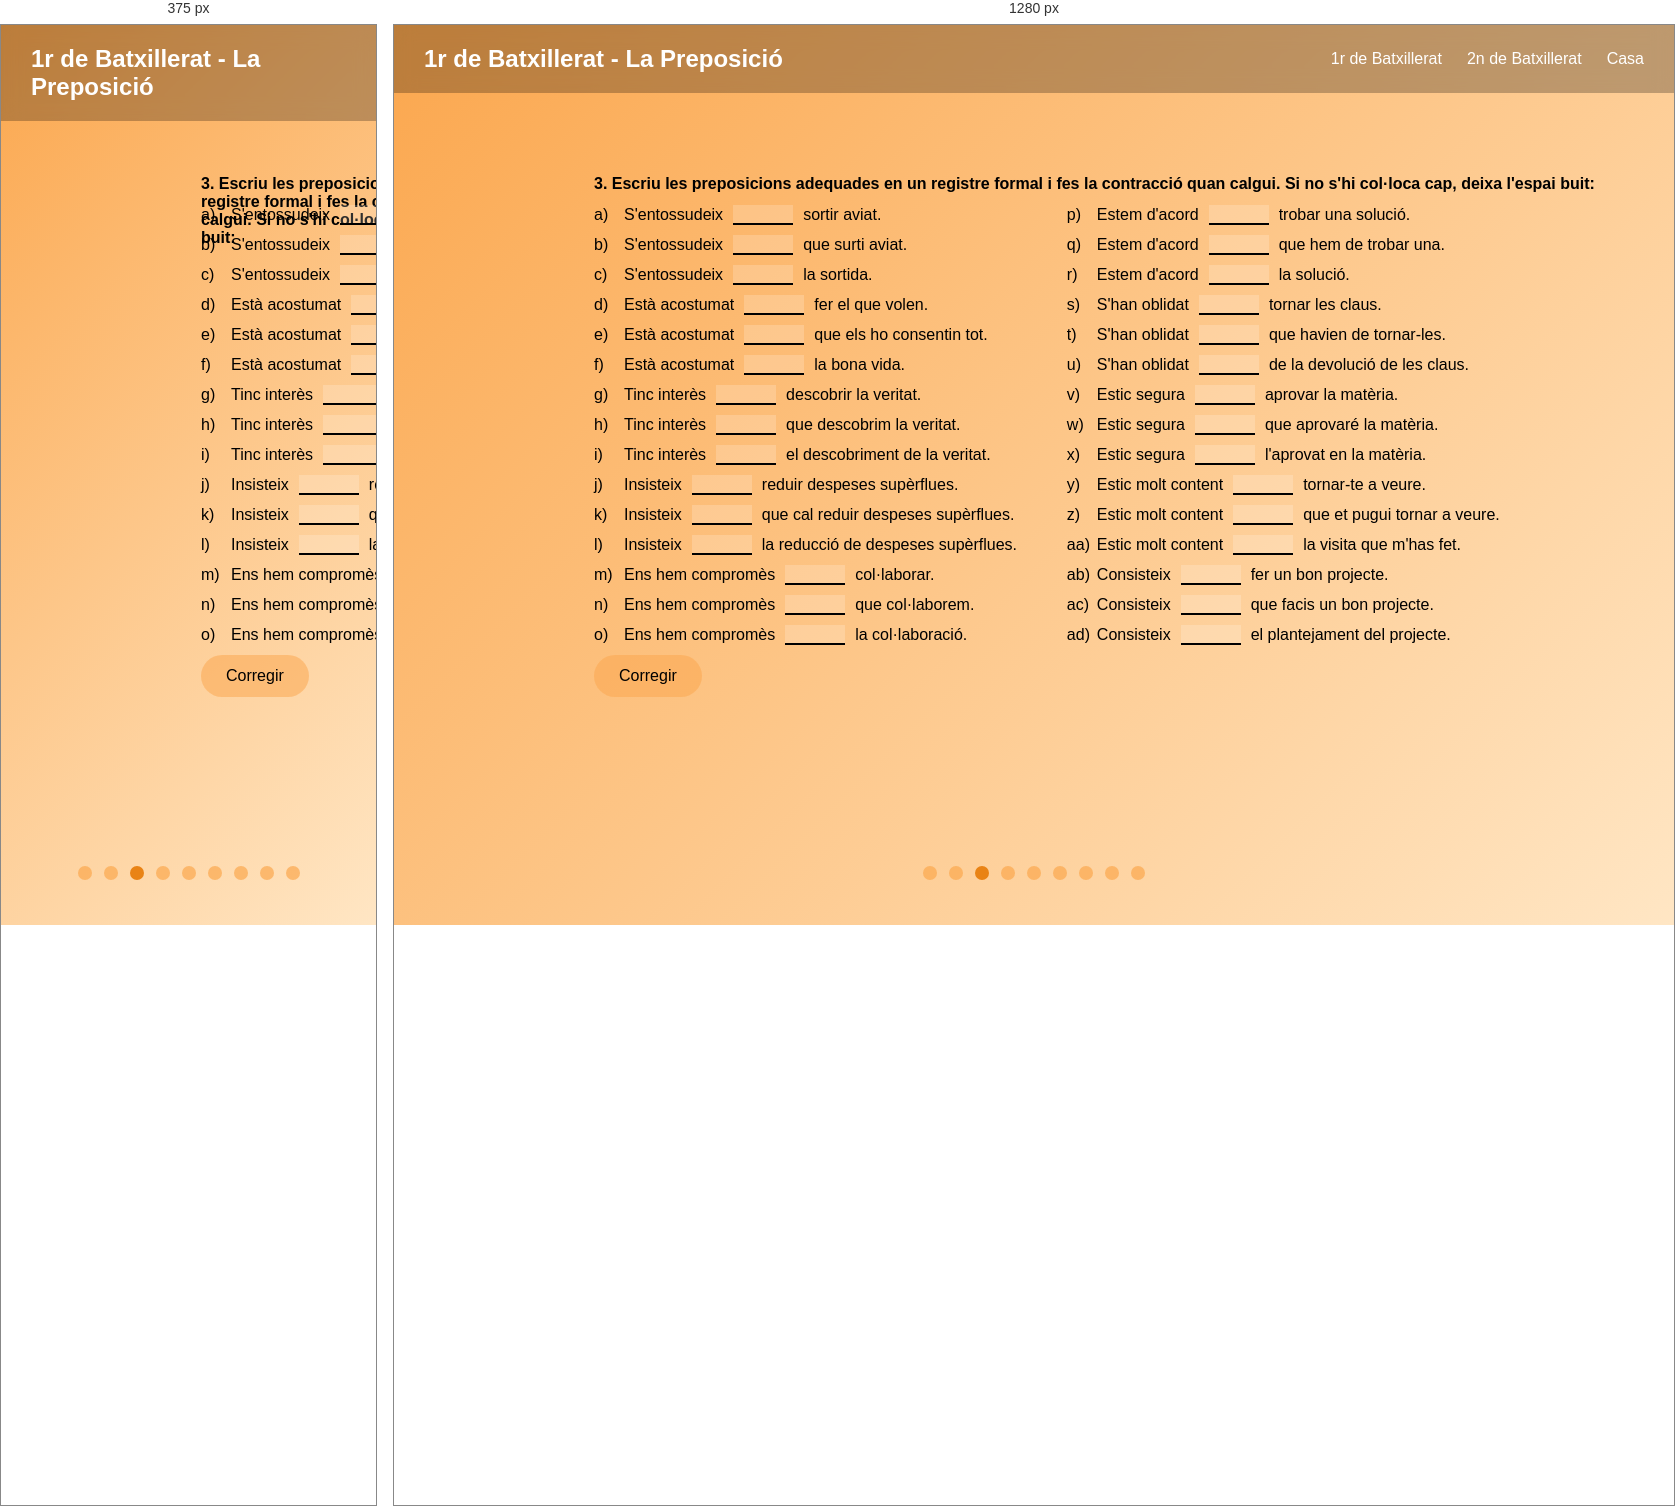
Rendered at 375 px and 1280 px, left to right.

<!-- file: primer_6.03.html -->
<!DOCTYPE html>
<html lang="es">
<head>
  <link rel="stylesheet" href="style.css">
  <meta charset="UTF-8">
  <title>1r de Batxillerat - La Preposició</title>

  <style>
    html, body {
        overflow-x: hidden;
    }

    body {
        margin: 0;
        position: relative;
    }

    .tabla {
        position: absolute;
        top: 180px;
        left: 200px;
        display: grid; 
        grid-template-columns: 1fr 1fr; 
        column-gap: 40px;
        counter-reset: letra;
    }
    .lista {
        list-style: none;
        padding-left: 0px;
    }

    .lista li {
        counter-increment: letra;
        display: flex;
        align-items: center;
        margin-bottom: 10px;
        font-size: 16px;
    }

    .lista li::before {
        content: counter(letra, lower-alpha) ") ";
        width: 30px;
    }


    .lista li span {
        width: max-content;
    }

    .lista input {
        border: none;
        border-bottom: 2px solid black;
        background-color: rgba(255, 255, 255, 0.184);
        outline: none;
        width: 60px;
        font-size: 16px;
        margin-left: 10px;
        margin-right: 10px;
    }

    .botones {
        display: flex;
        gap: 20px;
        position: absolute;
        top: 630px;
        left: 200px;
        justify-content: flex-start;
        align-self: flex-start;
    }

    .botones button {
        padding: 12px 25px;
        font-size: 1rem;
        border: none;
        border-radius: 30px;
        background: #fba74e84;
        color: #000000;
        cursor: pointer;
        transition: transform 0.2s, box-shadow 0.2s;
        margin-right: 30px;
    }

    .botones button:hover {
        transform: translateY(-3px);
        box-shadow: 0 10px 20px rgba(0,0,0,0.2);
    }

    .indice {
        position: fixed;
        bottom: 5%;
        left: 50%;
        display: flex;
        transform: translateX(-50%);
        gap: 12px;
    }

    .pag_diferent {
        width: 14px;
        height: 14px;
        border-radius: 50%;
        background-color: #fba74eb2;
        display: inline-block;
        transition: 0.2s;
    }

    .pag_diferent:hover {
        background-color: #fba74e;
        transform: scale(1.15);
    }

    .pag_actual {
        width: 14px;
        height: 14px;
        border-radius: 50%;
        background-color: #e98315;
        cursor: default;
    }
  </style>
</head>

<body>
    <div class="indice">
        <a href="primer_6.01.html" class="pag_diferent"></a>
        <a href="primer_6.02.html" class="pag_diferent"></a>
        <span class="pag_actual"></span>
        <a href="primer_6.04.html" class="pag_diferent"></a>
        <a href="primer_6.05.html" class="pag_diferent"></a>
        <a href="primer_6.06.html" class="pag_diferent"></a>
        <a href="primer_6.07.html" class="pag_diferent"></a>
        <a href="primer_6.08.html" class="pag_diferent"></a>
        <a href="primer_6.09.html" class="pag_diferent"></a>
    </div>
  <nav class="navbar2">
        <div class="logo">1r de Batxillerat - La Preposició</div>
        <ul class="menu" id="menu">
            <li><a href="index_primer.html">1r de Batxillerat</a></li>
            <li><a href="index_segon.html">2n de Batxillerat</a></li>
            <li><a href="index.html">Casa</a></li>
        </ul>
    </nav>

    <div class="hero2">
        <div class="titol"><b>3. Escriu les preposicions adequades en un registre formal i fes la contracció quan calgui. Si no s'hi col·loca cap, deixa l'espai buit:</b></div>
        <div class="tabla">
            <ol class="lista">
                <li><span>S'entossudeix</span> <input type="text" class="respuesta"> <span>sortir aviat.</span></li>
                <li><span>S'entossudeix</span> <input type="text" class="respuesta"> <span>que surti aviat.</span></li>
                <li><span>S'entossudeix</span> <input type="text" class="respuesta"> <span>la sortida.</span></li>
                <li><span>Està acostumat</span> <input type="text" class="respuesta"> <span>fer el que volen.</span></li>
                <li><span>Està acostumat</span> <input type="text" class="respuesta"> <span>que els ho consentin tot.</span></li>
                <li><span>Està acostumat</span> <input type="text" class="respuesta"> <span>la bona vida.</span></li>
                <li><span>Tinc interès</span> <input type="text" class="respuesta"> <span>descobrir la veritat.</span></li>
                <li><span>Tinc interès</span> <input type="text" class="respuesta"> <span>que descobrim la veritat.</span></li>
                <li><span>Tinc interès</span> <input type="text" class="respuesta"> <span>el descobriment de la veritat.</span></li>
                <li><span>Insisteix</span> <input type="text" class="respuesta"> <span>reduir despeses supèrflues.</span></li>
                <li><span>Insisteix</span> <input type="text" class="respuesta"> <span>que cal reduir despeses supèrflues.</span></li>
                <li><span>Insisteix</span> <input type="text" class="respuesta"> <span>la reducció de despeses supèrflues.</span></li>
                <li><span>Ens hem compromès</span> <input type="text" class="respuesta"> <span>col·laborar.</span></li>
                <li><span>Ens hem compromès</span> <input type="text" class="respuesta"> <span>que col·laborem.</span></li>
                <li><span>Ens hem compromès</span> <input type="text" class="respuesta"> <span>la col·laboració.</span></li>
            </ol>

            <ol class="lista">
                <li><span>Estem d'acord</span> <input type="text" class="respuesta"> <span>trobar una solució.</span></li>
                <li><span>Estem d'acord</span> <input type="text" class="respuesta"> <span>que hem de trobar una.</span></li>
                <li><span>Estem d'acord</span> <input type="text" class="respuesta"> <span>la solució.</span></li>
                <li><span>S'han oblidat</span> <input type="text" class="respuesta"> <span>tornar les claus.</span></li>
                <li><span>S'han oblidat</span> <input type="text" class="respuesta"> <span>que havien de tornar-les.</span></li>
                <li><span>S'han oblidat</span> <input type="text" class="respuesta"> <span>de la devolució de les claus.</span></li>
                <li><span>Estic segura</span> <input type="text" class="respuesta"> <span>aprovar la matèria.</span></li>
                <li><span>Estic segura</span> <input type="text" class="respuesta"> <span>que aprovaré la matèria.</span></li>
                <li><span>Estic segura</span> <input type="text" class="respuesta"> <span>l'aprovat en la matèria.</span></li>
                <li><span>Estic molt content</span> <input type="text" class="respuesta"> <span>tornar-te a veure.</span></li>
                <li><span>Estic molt content</span> <input type="text" class="respuesta"> <span>que et pugui tornar a veure.</span></li>
                <li><span>Estic molt content</span> <input type="text" class="respuesta"> <span>la visita que m'has fet.</span></li>
                <li><span>Consisteix</span> <input type="text" class="respuesta"> <span>fer un bon projecte.</span></li>
                <li><span>Consisteix</span> <input type="text" class="respuesta"> <span>que facis un bon projecte.</span></li>
                <li><span>Consisteix</span> <input type="text" class="respuesta"> <span>el plantejament del projecte.</span></li>
            </ol>
        </div>
        <div class="botones">
            <button id="boton-corregir">Corregir</button>
            <button id="boton-reintentar" style="display:none;">Reintentar</button>
        </div>    
    </div>
    <script>
    // Lista de respuestas correctas en orden
    const respuestas = [
        ["a"], 
        [""], 
        ["en"], 
        ["a"], 
        [""], 
        ["a"], 
        ["a"], 
        [""],
        ["en"],
        ["a"],
        [""],
        ["en"],
        ["a"],
        [""],
        ["amb", "en"],
        ["a"],
        [""],
        ["amb"],
        ["de"],
        [""],
        ["de"],
        ["d'"],
        [""],
        ["de"],
        ["de"],
        [""],
        ["amb"],
        ["a"],
        [""],
        ["en"]
    ];
    
    const inputs = document.querySelectorAll('.respuesta');
    const botonCorregir = document.getElementById('boton-corregir');
    const botonReintentar = document.getElementById('boton-reintentar');

    function comprobarRespuestas() {
        inputs.forEach((input, index) => {
            if (!respuestas[index]) return; // evita errores
            const valor = input.value.trim().toLowerCase();
            const opcionesCorrectas = respuestas[index].map(r => r.toLowerCase());
            const esCorrecto =
                (valor === "" && opcionesCorrectas.includes("")) ||
                opcionesCorrectas.includes(valor);
            if (esCorrecto) {
                input.style.background = "rgba(0, 255, 0, 0.25)";
                input.disabled = true;
            } else {
                input.style.background = "rgba(255, 0, 0, 0.25)";
                input.disabled = false;
            }
        });
    botonReintentar.style.display = "inline-block";
    }
    /*function comprobarRespuestas() {
        inputs.forEach((input, index) => {
            const valor = input.value.trim().toLowerCase();
            const opcionesCorrectas = respuestas[index].map(r => r.toLowerCase());
            if (opcionesCorrectas.includes(valor)) {
                input.style.background = "rgba(0, 255, 0, 0.25)";
                input.disabled = true;
            } else {
                input.style.background = "rgba(255, 0, 0, 0.25)";
                input.disabled = false;
            }
        });
    botonReintentar.style.display = "inline-block";
    }*/

    function reintentar() {
        inputs.forEach(input => {
            input.value = "";
            input.style.background = "rgba(255, 255, 255, 0.184)"; // estado inicial
            input.disabled = false; // desbloqueamos todos
        });
        botonReintentar.style.display = "none"; // ocultamos reintentar
    }
 
    botonCorregir.addEventListener('click', comprobarRespuestas);
    botonReintentar.addEventListener('click', reintentar);
</script>    
</body>
</html>

/* @media block from style.css */
@media (max-width: 768px) {
  .hamburger {
    display: flex;
  }

  .menu {
    position: absolute;
    top: 0px;
    height: 450px;
    right: 0;
    background: rgba(255, 255, 255, 0.248);
    flex-direction: column;
    gap: 20px;
    padding: 30px;
    border-radius: 1px;
    display: none;
  }

  .menu.active {
    display: flex;
  }
}